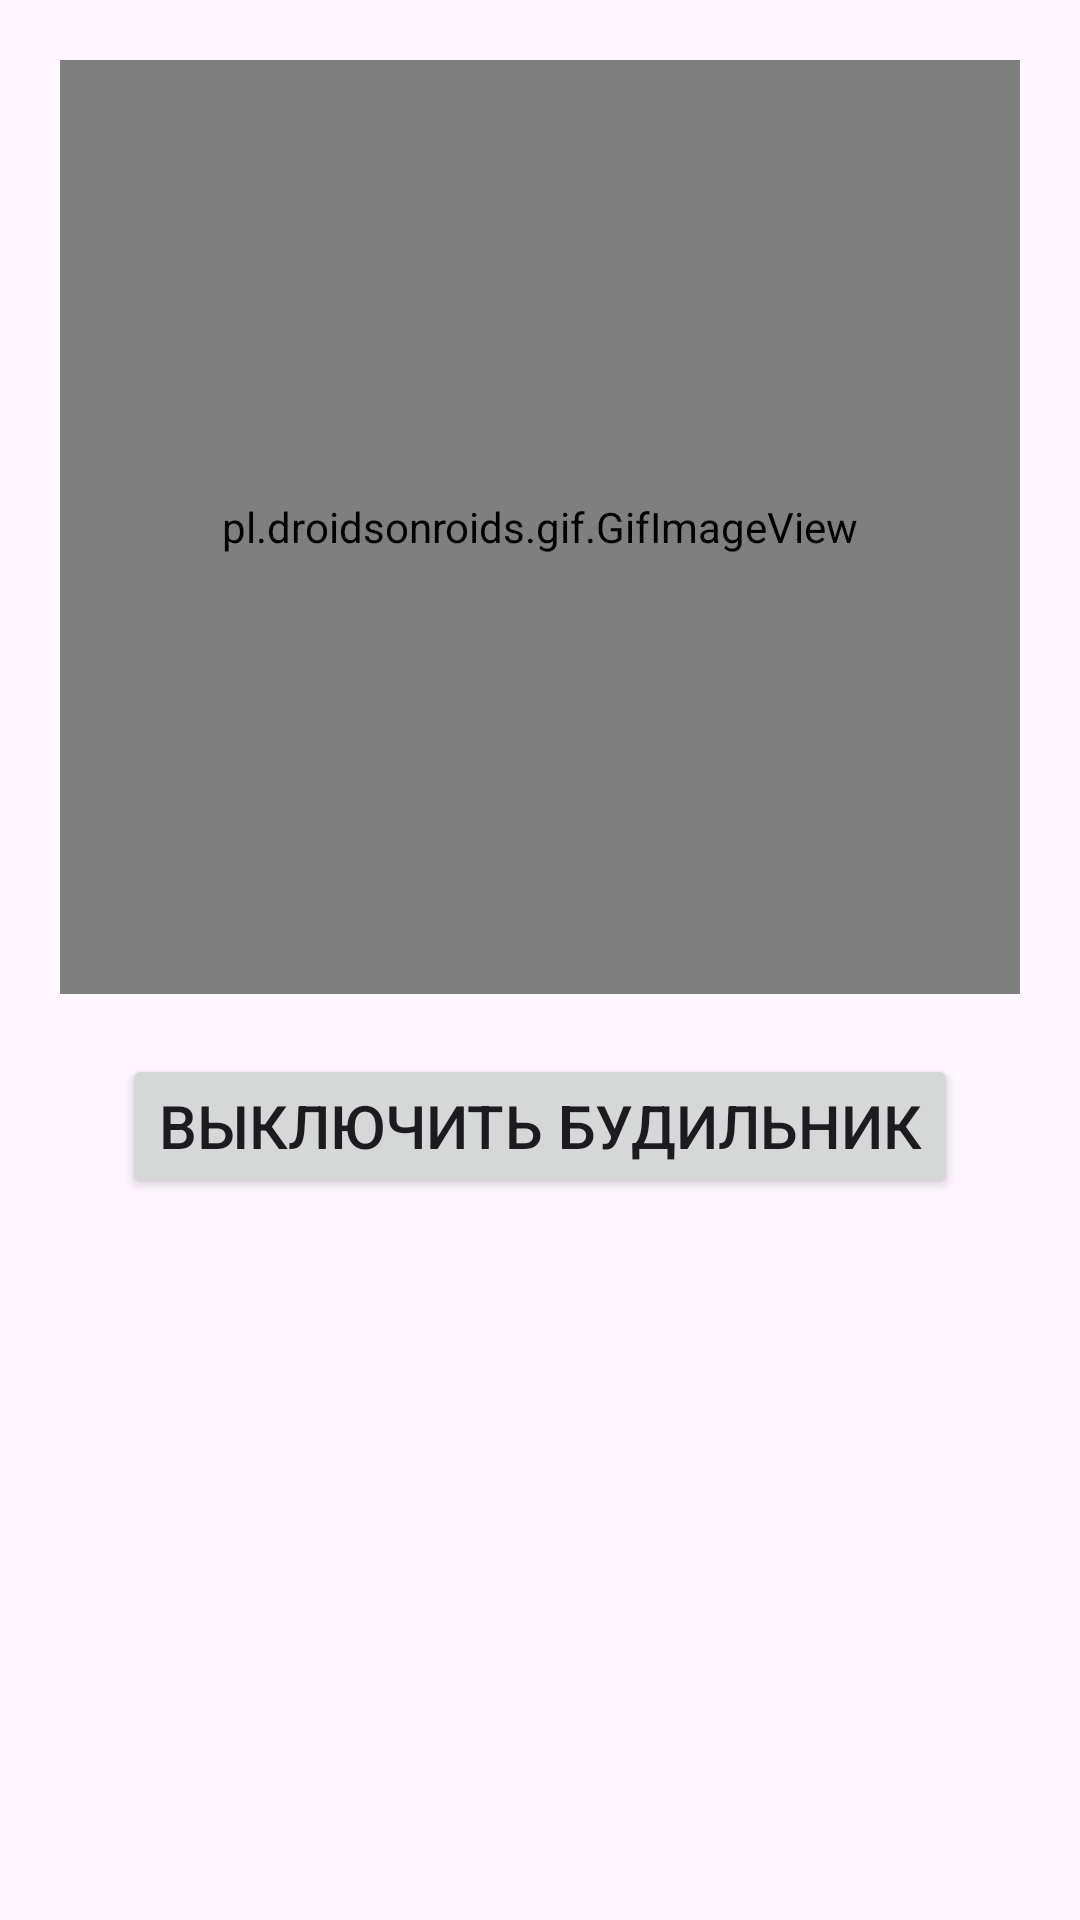

Produce the Android XML layout that renders to this screen, including the resource entries it uses.
<!-- AndroidManifest.xml: application theme Theme.МойБудильник -->
<!-- res/layout/activity_alarm.xml -->
<?xml version="1.0" encoding="utf-8"?>
<androidx.constraintlayout.widget.ConstraintLayout xmlns:android="http://schemas.android.com/apk/res/android"
    xmlns:app="http://schemas.android.com/apk/res-auto"
    xmlns:tools="http://schemas.android.com/tools"
    android:id="@+id/main"
    android:layout_width="match_parent"
    android:layout_height="match_parent"
    tools:context=".AlarmActivity"
    android:padding="20dp">

    <pl.droidsonroids.gif.GifImageView
        android:id="@+id/image"
        android:layout_width="0dp"
        android:layout_height="0dp"
        android:src="@drawable/alarm"
        app:layout_constraintEnd_toEndOf="parent"
        app:layout_constraintBottom_toTopOf="@id/btn_stop"
        app:layout_constraintStart_toStartOf="parent"
        app:layout_constraintTop_toTopOf="parent"
        android:layout_marginBottom="20dp"/>

    <Button
        android:id="@+id/btn_stop"
        android:layout_width="wrap_content"
        android:layout_height="wrap_content"
        app:layout_constraintBottom_toBottomOf="parent"
        app:layout_constraintTop_toTopOf="parent"
        app:layout_constraintStart_toStartOf="parent"
        app:layout_constraintEnd_toEndOf="parent"
        app:layout_constraintVertical_bias="0.6"
        android:text="@string/btn_stop"
        android:textSize="20sp"/>

</androidx.constraintlayout.widget.ConstraintLayout>
<!-- resources referenced by this layout -->
<resources>
  <!-- drawable alarm: gif bitmap (drawable, 425657 bytes) -->
  <string name="btn_stop">Выключить будильник</string>
  <style name="Theme.МойБудильник" parent="Base.Theme.МойБудильник" />
  <style name="Base.Theme.МойБудильник" parent="Theme.Material3.DayNight.NoActionBar">
          
          
      </style>
</resources>
